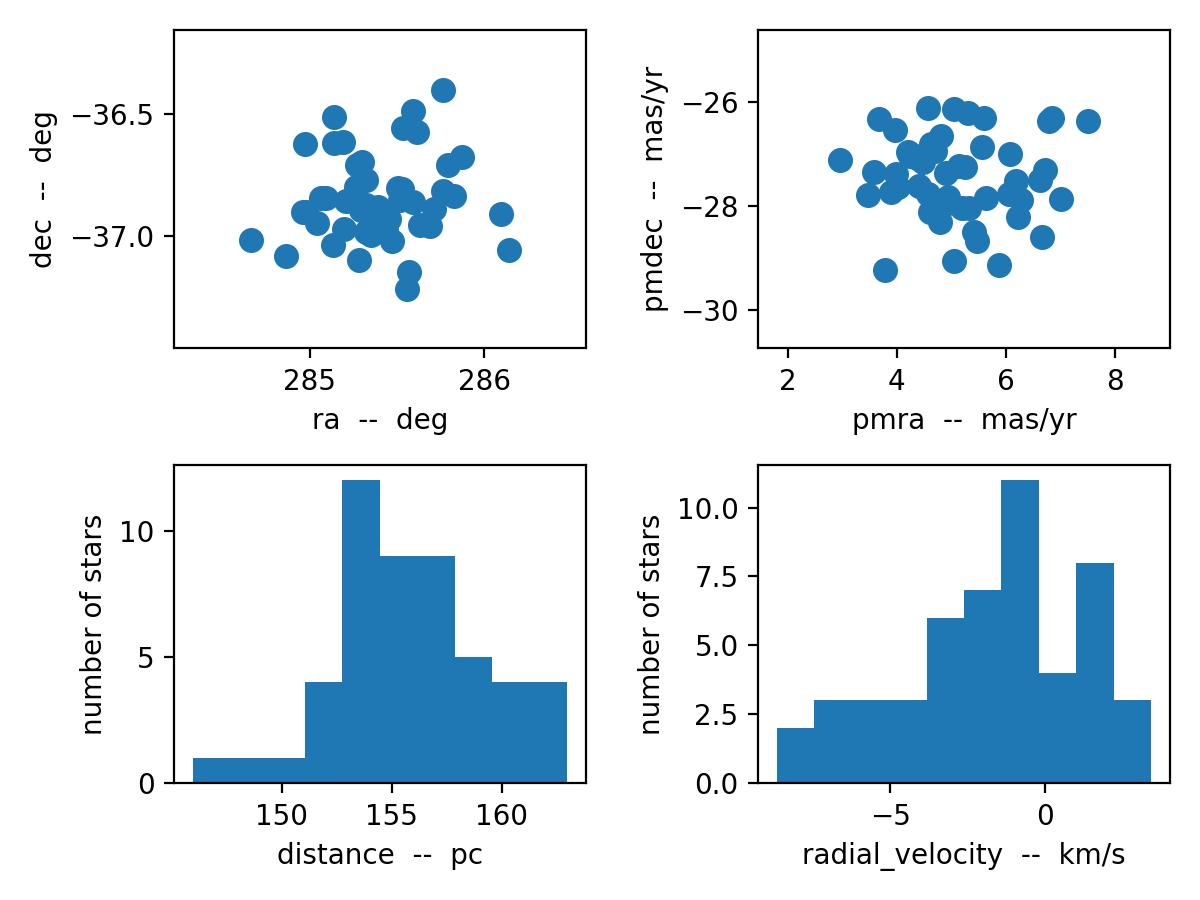

The table this chart was drawn from, first rows:
, ra, dec, distance, pmra, pmdec, radial_velocity, ra_error, dec_error, distance_error, pmra_error, pmdec_error, radial_velocity_error
0, 285.4, -36.98, 152.3, 5.204, -28.03, -2.067, 0.1087, 0.01498, 1.192, 0.1491, 0.06507, 0.08102
1, 285.1, -36.84, 156.5, 5.426, -28.49, -0.3291, 0.001304, 0.113, 3.042, 0.1323, 0.1535, 0.3187
2, 285.1, -37.04, 159.7, 4.58, -27.76, -5.693, 0.1227, 0.1617, -1.438, 0.2112, 0.05488, 0.1837
3, 285.2, -36.62, 156.4, 6.197, -27.52, -3.806, 0.07768, 0.1441, 0.7933, 0.03031, 0.1203, 0.6962
4, 285, -36.95, 161.8, 6.232, -28.21, 0.8405, 0.1264, 0.1342, -0.2777, 0.1839, 0.2097, 0.04624
5, 285.4, -36.88, 159.7, 3.902, -27.74, -0.6078, 0.1548, 0.1515, 0.1594, 0.2985, 0.146, 0.4018
6, 285.6, -36.49, 154.7, 5.332, -28.03, 0.4256, -0.1341, 0.1229, 0.7411, 0.134, -0.1065, 0.2736
7, 285.7, -36.89, 151.8, 5.479, -28.66, -7.013, 0.07098, -0.02146, -0.4026, 0.1632, 0.06508, 0.4305
8, 285, -36.62, 161.5, 3.785, -29.24, 2.116, 0.09409, 0.03451, -2.633, 0.0455, -0.1262, 0.6082
9, 285.2, -36.86, 154.9, 4.57, -26.11, -0.2464, 0.04736, -0.02278, 1.598, 0.1074, 0.02515, 0.3898
10, 285.2, -36.85, 154.1, 4.698, -26.93, -8.655, 0.1319, 0.002632, 1.161, -0.0678, 0.2031, 0.2012
11, 285.6, -37.22, 160.8, 4.035, -27.64, -1.935, 0.2982, 0.07402, -0.008127, 0.0572, 0.1116, 0.06301
12, 285.3, -36.98, 156.1, 5.053, -26.13, -3.145, 0.01648, -0.007925, 1.494, 0.07667, 0.1627, 0.09969
13, 285.6, -37.15, 153.1, 4.335, -27.04, -3.025, 0.1353, 0.03063, 7.507, 0.1708, 0.292, 0.3887
14, 285.6, -36.86, 159.1, 5.636, -27.84, 3.129, 0.1113, 0.05776, 0.38, 0.006011, 0.2261, 0.2309
15, 285.3, -36.89, 153.4, 6.721, -27.31, -1.493, 0.1147, -0.04825, 7.048, 0.1936, 0.1785, 0.2004
16, 285.8, -36.4, 152.9, 6.636, -27.49, -0.428, -0.02516, 0.1142, -0.2668, -0.01024, 0.05387, 0.3329
17, 285.5, -37.02, 157.3, 4.814, -26.65, -6.274, 0.07559, 0.01581, 6.188, 0.1345, 0.1324, 0.2159
18, 285.1, -36.85, 157, 6.797, -26.36, -2.592, -0.00708, -0.02569, 2.867, 0.0624, 0.1783, 0.5182
19, 284.7, -37.02, 151.2, 3.678, -26.32, 0.4769, 0.0285, 0.1644, 5.219, 0.09285, 0.05277, 0.142
20, 285.4, -37, 157.8, 3.47, -27.78, -0.5459, 0.1484, 0.1429, 3.617, 0.01214, 0.3044, 0.5433
21, 285.3, -36.7, 152.9, 4.608, -28.12, -6.136, 0.1781, 0.1088, 5.673, 0.1678, 0.004796, 0.02808
22, 285.3, -36.71, 155.3, 5.049, -29.05, -4.079, 0.1204, 0.2236, 6.645, 0.1278, 0.2623, 0.1433
23, 285.3, -36.77, 153.5, 6.288, -27.88, -0.7098, -0.01298, -0.0371, 1.082, 0.02009, 0.1018, 0.5722
24, 285.3, -36.8, 155.4, 3.587, -27.34, 2.363, 0.1349, -0.009464, 0.7491, 0.1756, 0.1402, 0.4194
25, 285.5, -36.81, 145.9, 4.248, -27.03, -0.5388, 0.1225, 0.08366, 3.003, 0.1424, 0.07752, 0.3595
26, 285.3, -37.1, 151.5, 4.416, -27.61, 1.726, 0.104, -0.03903, 1.29, -0.05623, 0.002626, 0.1907
27, 285.8, -36.82, 150.5, 4.942, -27.94, -3.229, -0.004698, 0.1637, 1.728, 0.0588, -0.03525, 0.008455
28, 285.4, -36.9, 158.6, 5.871, -29.13, 1.492, 0.07897, 0.03768, 0.8466, 0.2299, 0.02939, 0.436
29, 285, -36.9, 155.8, 5.599, -26.3, 1.327, 0.1165, -0.05099, 2.183, -0.01043, -0.0278, 0.1808
30, 285.5, -36.85, 154.4, 7.01, -27.87, -1.745, 0.004834, 0.03632, 1.303, 0.07329, 0.01471, 0.3656
31, 285.5, -36.56, 157.1, 7.517, -26.35, -1.948, -0.03953, 0.1208, -1.151, 0.0228, 0.03962, 0.3663
32, 285.7, -36.96, 154.1, 5.142, -27.22, -0.4764, 0.04166, 0.1169, 0.1616, 0.1426, 0.2026, 0.07107
33, 286.1, -36.91, 156.7, 6.844, -26.3, 1.721, 0.02617, 0.1867, 0.2199, 0.1494, 0.2848, 0.3406
34, 285.5, -36.8, 155.2, 5.573, -26.87, 2.142, 0.111, -0.07295, 0.7168, 0.06745, 0.2434, 0.2845
35, 285.4, -36.95, 154.1, 4.483, -27.15, -1.319, 0.04237, -0.0107, -1.745, 0.2048, 0.279, 0.07616
36, 285.2, -36.97, 161.9, 4.948, -27.82, -0.1594, -0.003663, 0.04993, 3.337, -0.08986, 0.1286, 0.2831
37, 285.6, -36.58, 154, 4.787, -28.31, 1.493, 0.1195, 0.1334, 2.704, 0.02114, -0.0731, 0.3911
38, 285.8, -36.84, 163, 4.902, -27.35, -6.434, -0.08021, 0.05695, 5.033, 0.2225, 0.1844, 0.1928
39, 285.8, -36.71, 153.7, 4.208, -26.95, 2.042, 0.07564, -0.07152, -0.4242, 0.0403, -0.06185, 0.5224
40, 285.3, -36.88, 156.9, 5.256, -27.24, -8.185, 0.1285, 0.04103, 5.841, 0.3447, 0.1589, 0.4681
41, 285.1, -36.51, 157.6, 6.09, -26.99, -2.885, -0.02506, 0.1232, 0.7214, 0.1755, 0.214, 0.1628
42, 284.9, -37.08, 159.5, 4.639, -26.8, -4.019, 0.1975, 0.0388, 7.879, 0.05981, 0.09528, 0.3804
43, 285.6, -36.96, 155.7, 5.317, -26.2, -2.569, 0.08067, -0.1891, 6.156, 0.09207, 0.07052, -0.0316
44, 285, -36.9, 161.1, 4.374, -27.07, -0.3953, 0.03962, 0.226, 5.056, 0.191, 0.08327, 0.8024
45, 285.3, -36.87, 148, 2.957, -27.1, -4.806, 0.08972, 0.08841, 4.665, 0.1471, 0.1784, -0.2007
46, 285.5, -36.93, 159.4, 6.662, -28.6, -0.6134, 0.1146, -0.04096, 2.57, 0.1108, 0.1891, 0.1547
47, 286.1, -37.06, 155.9, 3.989, -27.39, -3.384, 0.1018, 0.1177, 3.921, 0.2769, 0.0787, 0.2399
48, 285.1, -36.62, 159, 6.054, -27.77, 3.433, 0.2151, 0.1419, -1.644, 0.1935, 0.1599, 0.2466
49, 285.9, -36.68, 153.4, 3.965, -26.52, -5.305, 0.00297, 0.2569, 3.36, 0.1732, 0.2017, 0.6982
